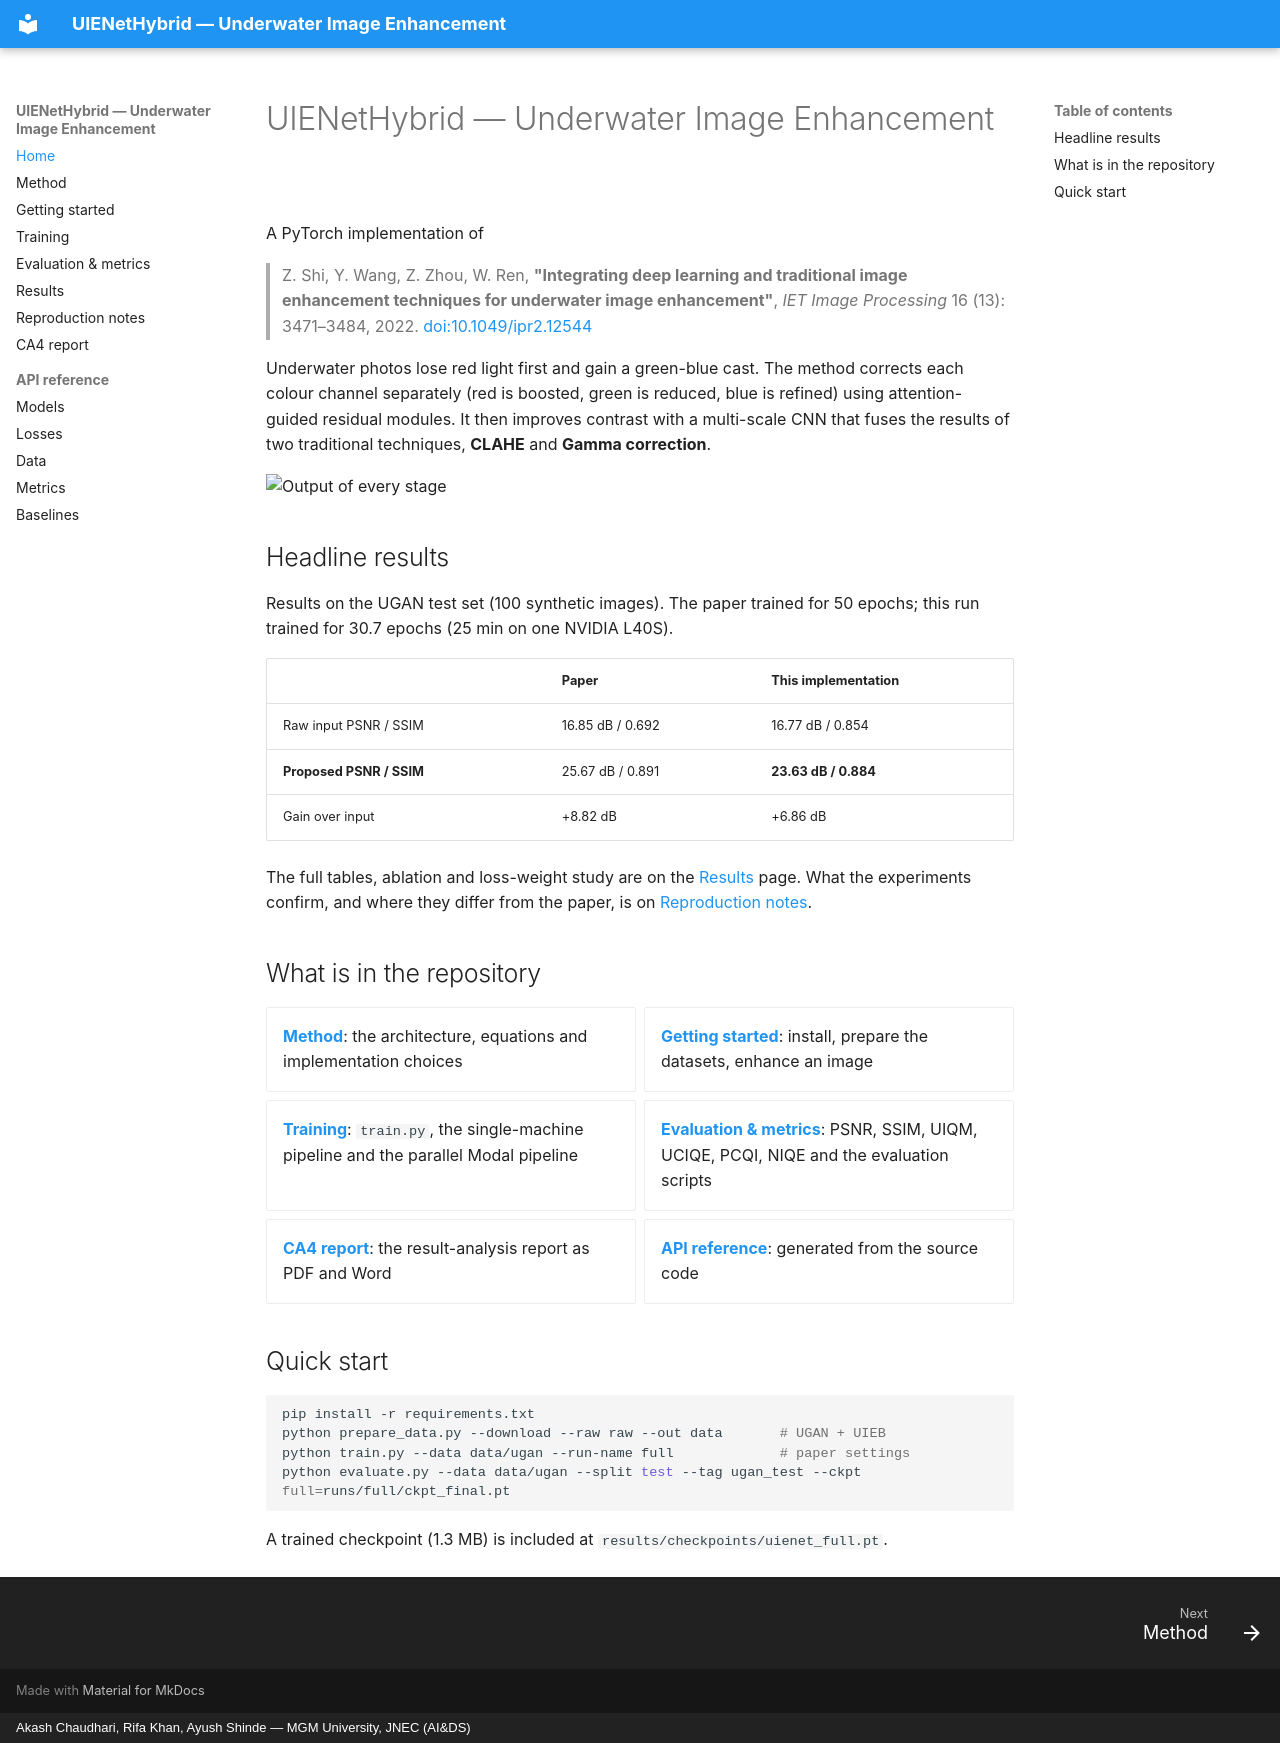

repository: akashch1013/Image-Enhancement-for-Underwater-Image · page: index.html · generator: mkdocs · copyright: Akash Chaudhari, Rifa Khan, Ayush Shinde — MGM University, JNEC (AI&DS)

# UIENetHybrid — Underwater Image Enhancement

A PyTorch implementation of

> Z. Shi, Y. Wang, Z. Zhou, W. Ren, **"Integrating deep learning and traditional image enhancement
> techniques for underwater image enhancement"**, *IET Image Processing* 16 (13): 3471–3484, 2022.
> [doi:10.1049/ipr2.12544](https://doi.org/10.1049/ipr2.12544)

Underwater photos lose red light first and gain a green-blue cast. The method corrects each colour
channel separately (red is boosted, green is reduced, blue is refined) using attention-guided residual
modules. It then improves contrast with a multi-scale CNN that fuses the results of two traditional
techniques, **CLAHE** and **Gamma correction**.

![Output of every stage](assets/generated/intermediates_ugan_test.png)

## Headline results

Results on the UGAN test set (100 synthetic images). The paper trained for 50 epochs; this run trained for 30.7 epochs (25 min on one NVIDIA L40S).

| | Paper | This implementation |
|---|---|---|
| Raw input PSNR / SSIM | 16.85 dB / 0.692 | 16.77 dB / 0.854 |
| **Proposed PSNR / SSIM** | 25.67 dB / 0.891 | **23.63 dB / 0.884** |
| Gain over input | +8.82 dB | +6.86 dB |

The full tables, ablation and loss-weight study are on the [Results](results.md) page. What the
experiments confirm, and where they differ from the paper, is on [Reproduction notes](reproduction.md).

## What is in the repository

<div class="grid cards" markdown>

- **[Method](method.md)**: the architecture, equations and implementation choices
- **[Getting started](getting-started.md)**: install, prepare the datasets, enhance an image
- **[Training](training.md)**: `train.py`, the single-machine pipeline and the parallel Modal pipeline
- **[Evaluation & metrics](evaluation.md)**: PSNR, SSIM, UIQM, UCIQE, PCQI, NIQE and the evaluation scripts
- **[CA4 report](report.md)**: the result-analysis report as PDF and Word
- **[API reference](api/models.md)**: generated from the source code

</div>

## Quick start

```bash
pip install -r requirements.txt
python prepare_data.py --download --raw raw --out data       # UGAN + UIEB
python train.py --data data/ugan --run-name full             # paper settings
python evaluate.py --data data/ugan --split test --tag ugan_test --ckpt full=runs/full/ckpt_final.pt
```

A trained checkpoint (1.3 MB) is included at `results/checkpoints/uienet_full.pt`.
